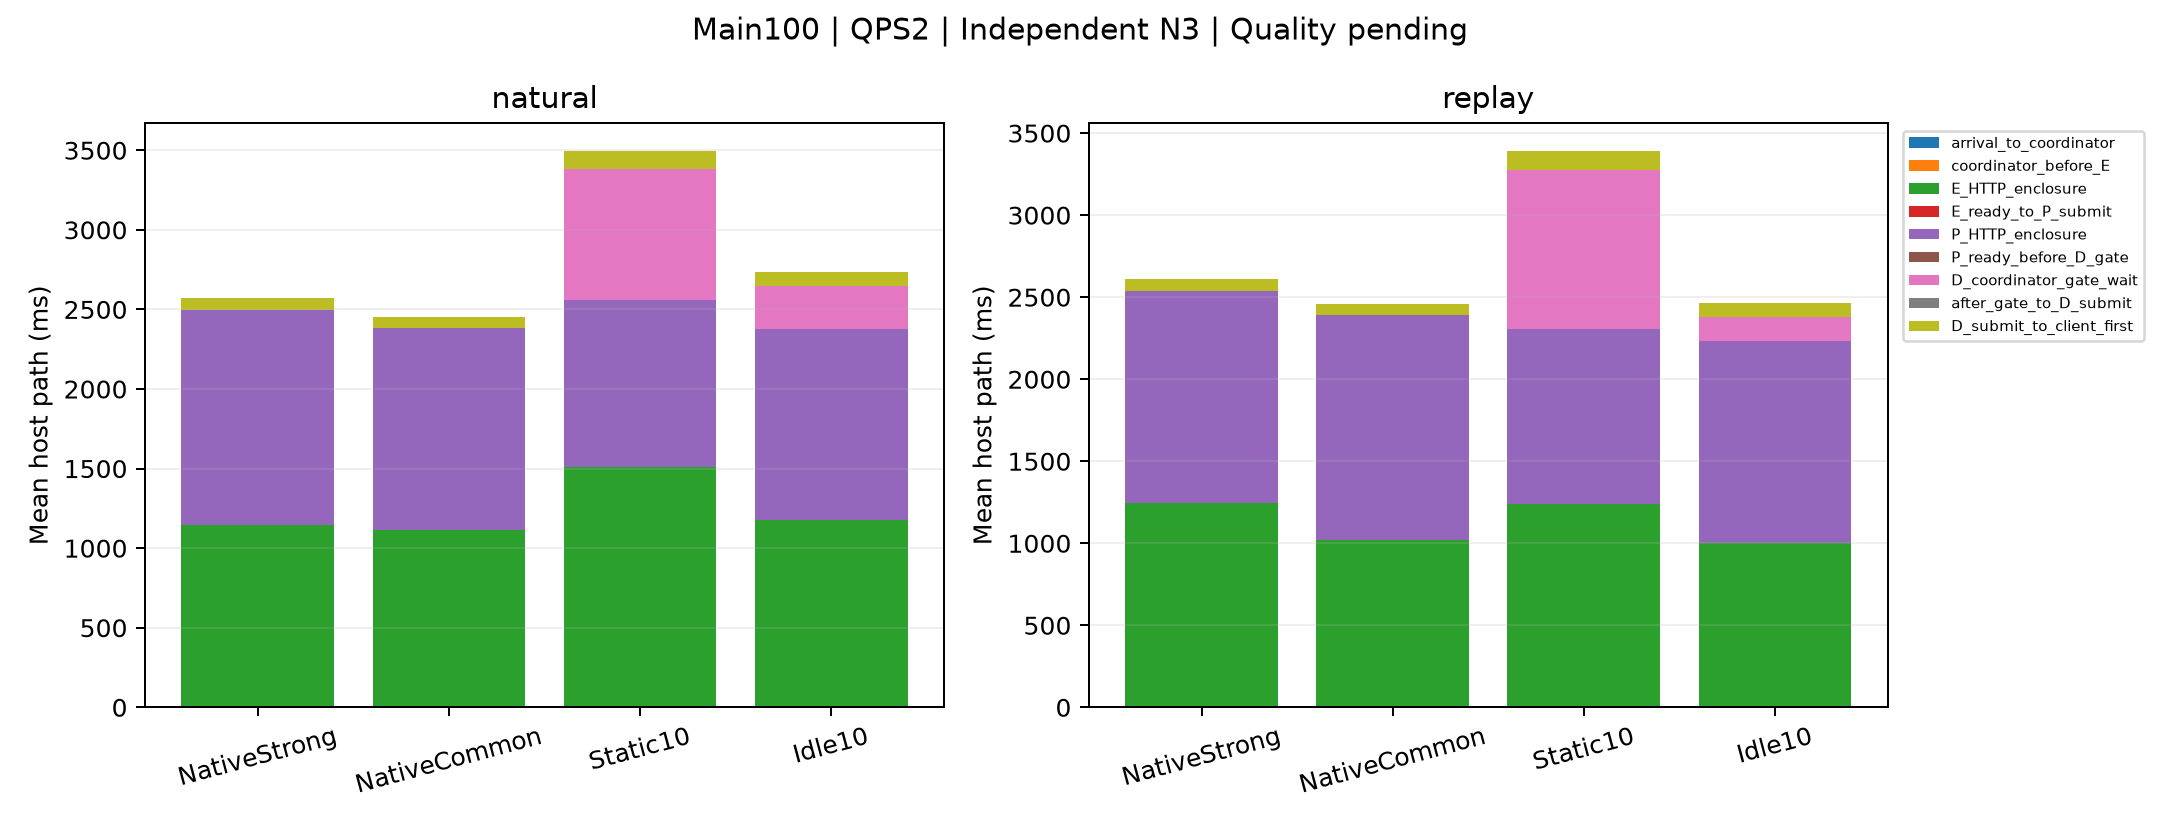

Source data for this figure (header and first rows):
subset, mode, method, stage, start_mean_ms, independent_starts, scope
Main100, natural, NativeStrong, arrival_to_coordinator, 3.101, 3, Disjoint HTTP host means, not exclusive …
Main100, natural, NativeCommon, arrival_to_coordinator, 2.86, 3, Disjoint HTTP host means, not exclusive …
Main100, natural, Static10, arrival_to_coordinator, 3.134, 3, Disjoint HTTP host means, not exclusive …
Main100, natural, Idle10, arrival_to_coordinator, 2.708, 3, Disjoint HTTP host means, not exclusive …
Main100, natural, NativeStrong, coordinator_before_E, 0.03525, 3, Disjoint HTTP host means, not exclusive …
Main100, natural, NativeCommon, coordinator_before_E, 0.03276, 3, Disjoint HTTP host means, not exclusive …
Main100, natural, Static10, coordinator_before_E, 0.03989, 3, Disjoint HTTP host means, not exclusive …
Main100, natural, Idle10, coordinator_before_E, 0.0455, 3, Disjoint HTTP host means, not exclusive …
Main100, natural, NativeStrong, E_HTTP_enclosure, 1144, 3, Disjoint HTTP host means, not exclusive …
Main100, natural, NativeCommon, E_HTTP_enclosure, 1110, 3, Disjoint HTTP host means, not exclusive …
Main100, natural, Static10, E_HTTP_enclosure, 1505, 3, Disjoint HTTP host means, not exclusive …
Main100, natural, Idle10, E_HTTP_enclosure, 1176, 3, Disjoint HTTP host means, not exclusive …
Main100, natural, NativeStrong, E_ready_to_P_submit, 0.1907, 3, Disjoint HTTP host means, not exclusive …
Main100, natural, NativeCommon, E_ready_to_P_submit, 0.1736, 3, Disjoint HTTP host means, not exclusive …
Main100, natural, Static10, E_ready_to_P_submit, 0.1909, 3, Disjoint HTTP host means, not exclusive …
Main100, natural, Idle10, E_ready_to_P_submit, 0.1714, 3, Disjoint HTTP host means, not exclusive …
Main100, natural, NativeStrong, P_HTTP_enclosure, 1351, 3, Disjoint HTTP host means, not exclusive …
Main100, natural, NativeCommon, P_HTTP_enclosure, 1268, 3, Disjoint HTTP host means, not exclusive …
Main100, natural, Static10, P_HTTP_enclosure, 1053, 3, Disjoint HTTP host means, not exclusive …
Main100, natural, Idle10, P_HTTP_enclosure, 1197, 3, Disjoint HTTP host means, not exclusive …
Main100, natural, NativeStrong, P_ready_before_D_gate, 0.1824, 3, Disjoint HTTP host means, not exclusive …
Main100, natural, NativeCommon, P_ready_before_D_gate, 0.1714, 3, Disjoint HTTP host means, not exclusive …
Main100, natural, Static10, P_ready_before_D_gate, 0.1917, 3, Disjoint HTTP host means, not exclusive …
Main100, natural, Idle10, P_ready_before_D_gate, 0.1789, 3, Disjoint HTTP host means, not exclusive …
Main100, natural, NativeStrong, D_coordinator_gate_wait, 0.0, 3, Disjoint HTTP host means, not exclusive …
Main100, natural, NativeCommon, D_coordinator_gate_wait, 0.0, 3, Disjoint HTTP host means, not exclusive …
Main100, natural, Static10, D_coordinator_gate_wait, 821.3, 3, Disjoint HTTP host means, not exclusive …
Main100, natural, Idle10, D_coordinator_gate_wait, 272.8, 3, Disjoint HTTP host means, not exclusive …
Main100, natural, NativeStrong, after_gate_to_D_submit, 0.0, 3, Disjoint HTTP host means, not exclusive …
Main100, natural, NativeCommon, after_gate_to_D_submit, 0.0, 3, Disjoint HTTP host means, not exclusive …
Main100, natural, Static10, after_gate_to_D_submit, 0.01258, 3, Disjoint HTTP host means, not exclusive …
Main100, natural, Idle10, after_gate_to_D_submit, 0.0108, 3, Disjoint HTTP host means, not exclusive …
Main100, natural, NativeStrong, D_submit_to_client_first, 74.32, 3, Disjoint HTTP host means, not exclusive …
Main100, natural, NativeCommon, D_submit_to_client_first, 69.27, 3, Disjoint HTTP host means, not exclusive …
Main100, natural, Static10, D_submit_to_client_first, 113.5, 3, Disjoint HTTP host means, not exclusive …
Main100, natural, Idle10, D_submit_to_client_first, 87.39, 3, Disjoint HTTP host means, not exclusive …
Main100, replay, NativeStrong, arrival_to_coordinator, 2.866, 3, Disjoint HTTP host means, not exclusive …
Main100, replay, NativeCommon, arrival_to_coordinator, 2.706, 3, Disjoint HTTP host means, not exclusive …
Main100, replay, Static10, arrival_to_coordinator, 2.987, 3, Disjoint HTTP host means, not exclusive …
Main100, replay, Idle10, arrival_to_coordinator, 2.945, 3, Disjoint HTTP host means, not exclusive …
Main100, replay, NativeStrong, coordinator_before_E, 0.03421, 3, Disjoint HTTP host means, not exclusive …
Main100, replay, NativeCommon, coordinator_before_E, 0.03464, 3, Disjoint HTTP host means, not exclusive …
Main100, replay, Static10, coordinator_before_E, 0.03772, 3, Disjoint HTTP host means, not exclusive …
Main100, replay, Idle10, coordinator_before_E, 0.04067, 3, Disjoint HTTP host means, not exclusive …
Main100, replay, NativeStrong, E_HTTP_enclosure, 1242, 3, Disjoint HTTP host means, not exclusive …
Main100, replay, NativeCommon, E_HTTP_enclosure, 1014, 3, Disjoint HTTP host means, not exclusive …
Main100, replay, Static10, E_HTTP_enclosure, 1235, 3, Disjoint HTTP host means, not exclusive …
Main100, replay, Idle10, E_HTTP_enclosure, 996.9, 3, Disjoint HTTP host means, not exclusive …
Main100, replay, NativeStrong, E_ready_to_P_submit, 0.1793, 3, Disjoint HTTP host means, not exclusive …
Main100, replay, NativeCommon, E_ready_to_P_submit, 0.1791, 3, Disjoint HTTP host means, not exclusive …
Main100, replay, Static10, E_ready_to_P_submit, 0.193, 3, Disjoint HTTP host means, not exclusive …
Main100, replay, Idle10, E_ready_to_P_submit, 0.1897, 3, Disjoint HTTP host means, not exclusive …
Main100, replay, NativeStrong, P_HTTP_enclosure, 1292, 3, Disjoint HTTP host means, not exclusive …
Main100, replay, NativeCommon, P_HTTP_enclosure, 1371, 3, Disjoint HTTP host means, not exclusive …
Main100, replay, Static10, P_HTTP_enclosure, 1066, 3, Disjoint HTTP host means, not exclusive …
Main100, replay, Idle10, P_HTTP_enclosure, 1233, 3, Disjoint HTTP host means, not exclusive …
Main100, replay, NativeStrong, P_ready_before_D_gate, 0.1814, 3, Disjoint HTTP host means, not exclusive …
Main100, replay, NativeCommon, P_ready_before_D_gate, 0.1791, 3, Disjoint HTTP host means, not exclusive …
Main100, replay, Static10, P_ready_before_D_gate, 0.1871, 3, Disjoint HTTP host means, not exclusive …
Main100, replay, Idle10, P_ready_before_D_gate, 0.19, 3, Disjoint HTTP host means, not exclusive …
... 12 more rows
